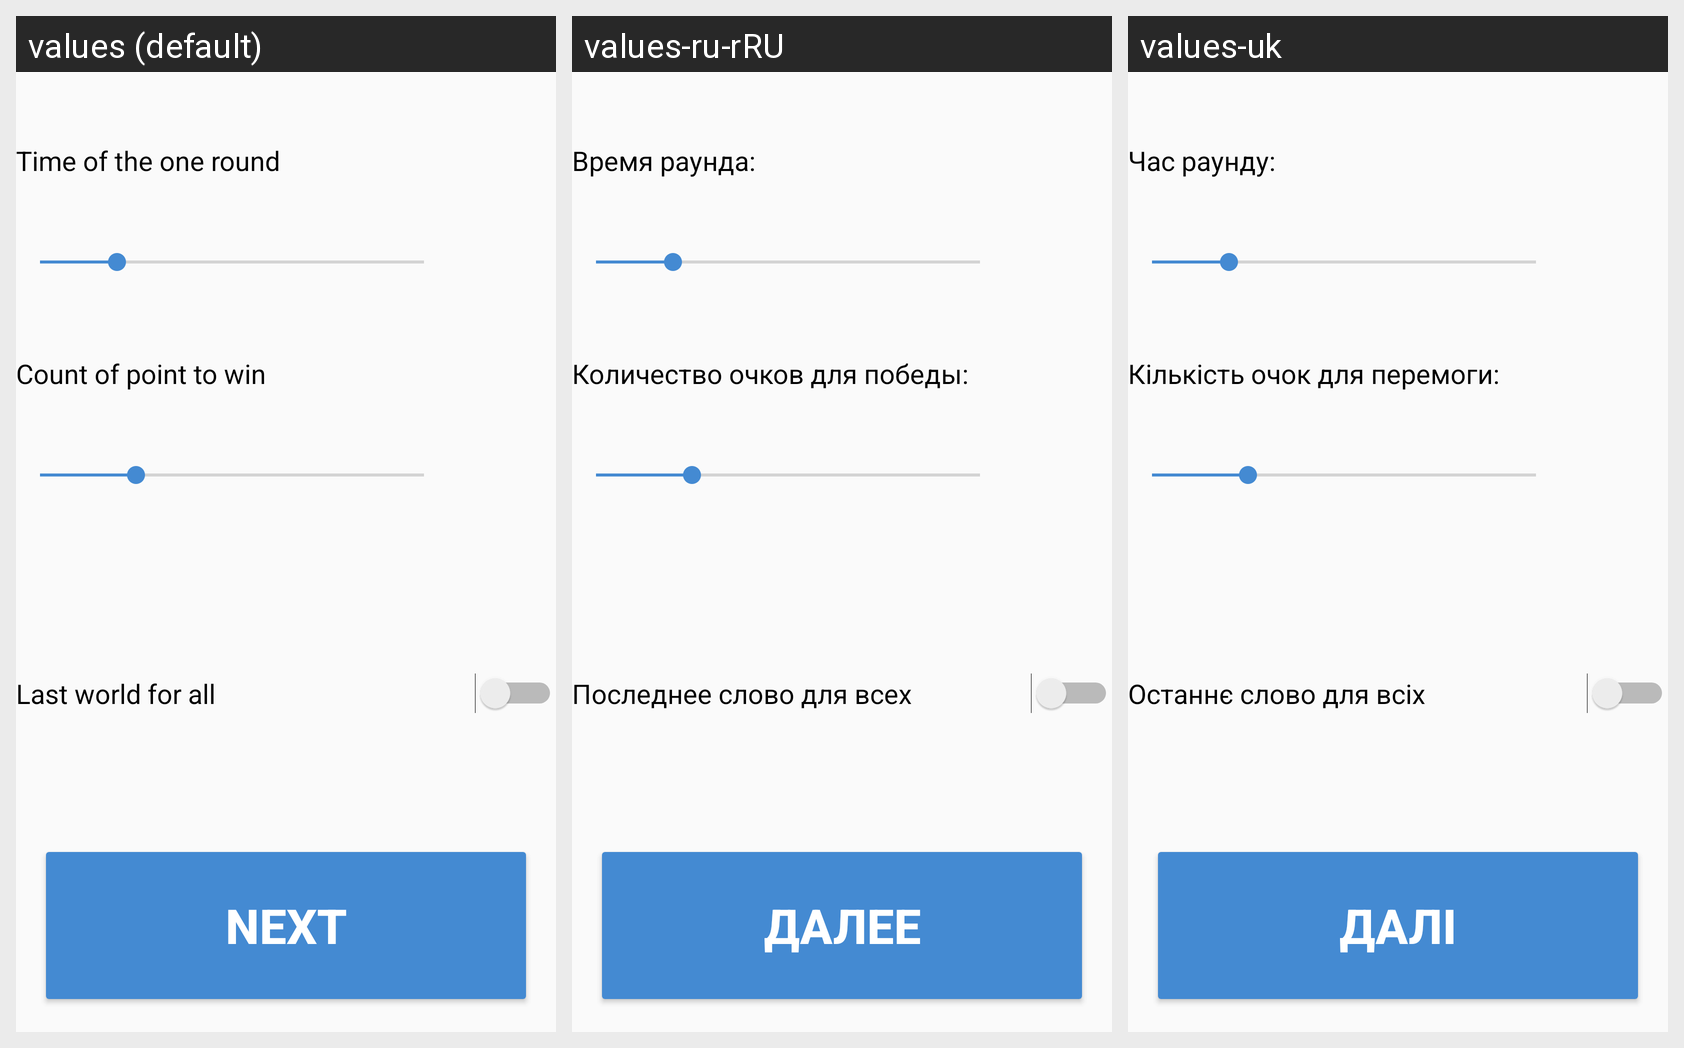

Translations of the strings shown on this Android screen, per locale in the grid:
Android screen res/layout/activity_settings.xml rendered under 3 locales, left to right: values (default), values-ru-rRU, values-uk. Device: Nexus 5 (rendered at 1080×1920; each locale shown at half size, 540×960, under a caption strip naming it); theme AppTheme.
Strings drawn on this screen, with the default value and each locale's value (text and hints the layout hard-codes, and strings that could not be matched under every locale, appear in the picture but are not listed):

txt_time
  values: Time of the one round
  values-ru-rRU: Время раунда:
  values-uk: Час раунду:

txt_answ
  values: Count of point to win
  values-ru-rRU: Количество очков для победы:
  values-uk: Кількість очок для перемоги:

switch_last
  values: Last world for all
  values-ru-rRU: Последнее слово для всех
  values-uk: Останнє слово для всіх

next_btn
  values: NEXT
  values-ru-rRU: ДАЛЕЕ
  values-uk: ДАЛІ
